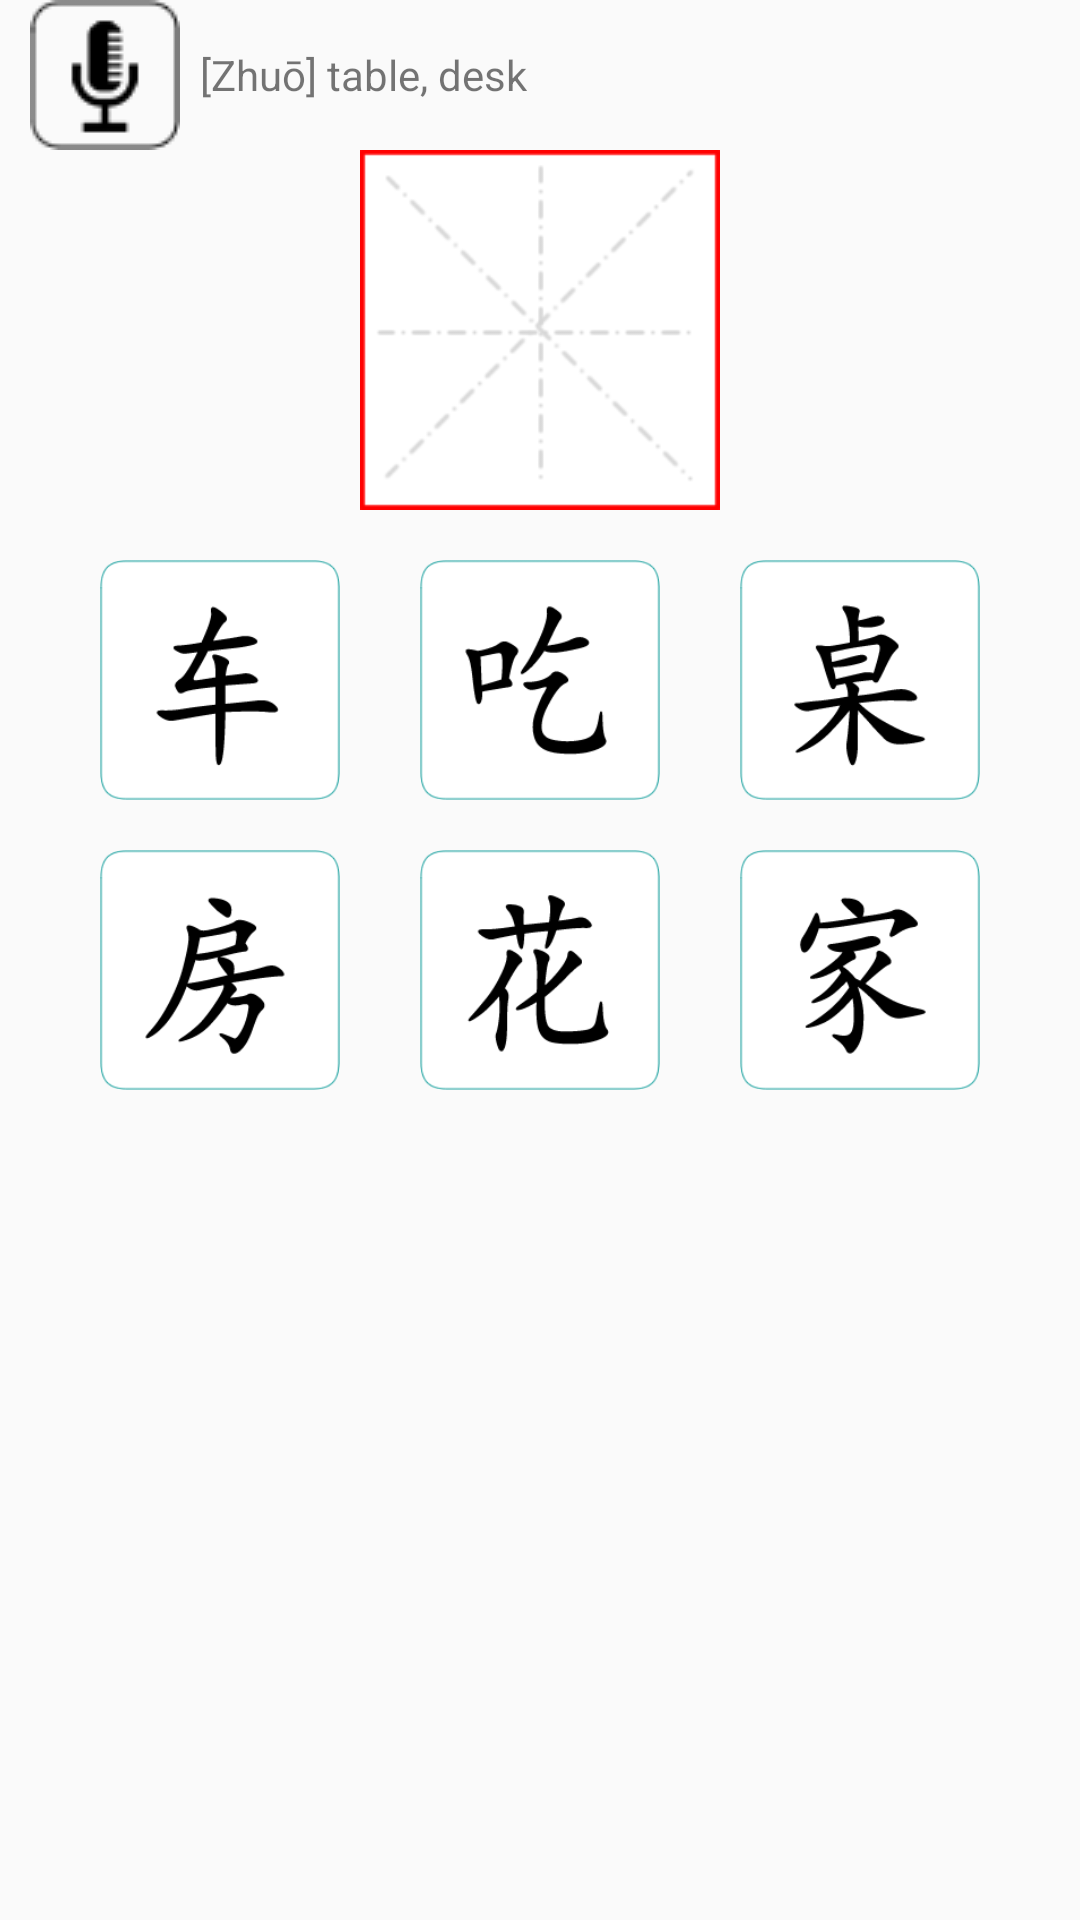

Produce the Android XML layout that renders to this screen, including the resource entries it uses.
<!-- AndroidManifest.xml: application theme AppTheme -->
<!-- res/layout/examq7.xml -->
<?xml version="1.0" encoding="utf-8"?>
<LinearLayout xmlns:android="http://schemas.android.com/apk/res/android"
    android:layout_width="match_parent"
    android:layout_height="match_parent"
    android:orientation="vertical"
    android:weightSum="1">
    <RelativeLayout
        android:layout_width="wrap_content"
        android:layout_height="wrap_content">

        <ImageButton
            android:layout_width="wrap_content"
            android:layout_height="wrap_content"
            android:id="@+id/imageButton6"
            android:src="@drawable/micsicon"
            android:layout_alignParentTop="true"
            android:layout_alignParentLeft="true"
            android:layout_alignParentStart="true"
            android:background="@null"
            android:layout_marginLeft="10dp"/>

        <TextView
            android:layout_width="wrap_content"
            android:layout_height="wrap_content"
            android:text="  [Zhuō] table, desk"
            android:id="@+id/textViewTest"
            android:layout_weight="0.12"
            android:layout_centerVertical="true"
            android:layout_toRightOf="@+id/imageButton6"
            android:layout_toEndOf="@+id/imageButton6" />

    </RelativeLayout>


    <ImageView
        android:layout_width="120dp"
        android:layout_height="120dp"
        android:id="@+id/imageView2"
        android:src="@drawable/empty"
        android:layout_gravity="center_horizontal" />

    <GridLayout
        android:layout_width="wrap_content"
        android:layout_height="wrap_content"
        android:rowCount="2"
        android:columnCount="3"
        android:orientation="horizontal"
        android:layout_gravity="bottom|center_horizontal"
        >

        <ImageView
            android:layout_width="80dp"
            android:layout_height="80dp"
            android:id="@+id/imageButton5"
            android:src="@drawable/chi1"
            android:layout_row="0"
            android:layout_column="1"
            android:layout_marginLeft="80px"
            android:layout_marginTop="50px"/>

        <ImageView
            android:layout_width="80dp"
            android:layout_height="80dp"
            android:id="@+id/imageButton4"
            android:src="@drawable/che1"
            android:layout_row="0"
            android:layout_column="0"
            android:layout_marginLeft="0px"
            android:layout_marginTop="50px"/>

        <ImageView
            android:layout_width="80dp"
            android:layout_height="80dp"
            android:id="@+id/imageButton3"
            android:src="@drawable/zhuo1"
            android:layout_row="0"
            android:layout_column="2"
            android:layout_marginLeft="80px"
            android:layout_marginTop="50px"/>

        <ImageView
            android:layout_width="80dp"
            android:layout_height="80dp"
            android:id="@+id/imageButton2"
            android:src="@drawable/hua1"
            android:layout_row="1"
            android:layout_column="1"
            android:layout_marginLeft="80px"
            android:layout_marginTop="50px"/>

        <ImageView
            android:layout_width="80dp"
            android:layout_height="80dp"
            android:id="@+id/imageButton"
            android:src="@drawable/fang1"
            android:layout_row="1"
            android:layout_column="0"
            android:layout_marginLeft="0px"
            android:layout_marginTop="50px"/>

        <ImageView
            android:layout_width="80dp"
            android:layout_height="80dp"
            android:id="@+id/imageButton1"
            android:src="@drawable/jia1"
            android:layout_row="1"
            android:layout_column="2"
            android:layout_marginLeft="80px"
            android:layout_marginTop="50px"/>
    </GridLayout>



</LinearLayout>
<!-- resources referenced by this layout -->
<resources>
  <!-- drawable che1: png bitmap (drawable, 75084 bytes) -->
  <!-- drawable chi1: png bitmap (drawable, 77253 bytes) -->
  <!-- drawable empty: png bitmap (drawable, 75257 bytes) -->
  <!-- drawable fang1: png bitmap (drawable, 77283 bytes) -->
  <!-- drawable hua1: png bitmap (drawable, 76603 bytes) -->
  <!-- drawable jia1: png bitmap (drawable, 78310 bytes) -->
  <!-- drawable micsicon: png bitmap (drawable, 68451 bytes) -->
  <!-- drawable zhuo1: png bitmap (drawable, 75953 bytes) -->
  <style name="AppTheme" parent="Theme.AppCompat.Light.DarkActionBar">
          
          <item name="colorPrimary">@color/colorPrimary</item>
          <item name="colorPrimaryDark">@color/colorPrimaryDark</item>
          <item name="colorAccent">@color/colorAccent</item>
  
      </style>
  <color name="colorPrimary">#3F51B5</color>
  <color name="colorPrimaryDark">#303F9F</color>
  <color name="colorAccent">#FF4081</color>
</resources>
